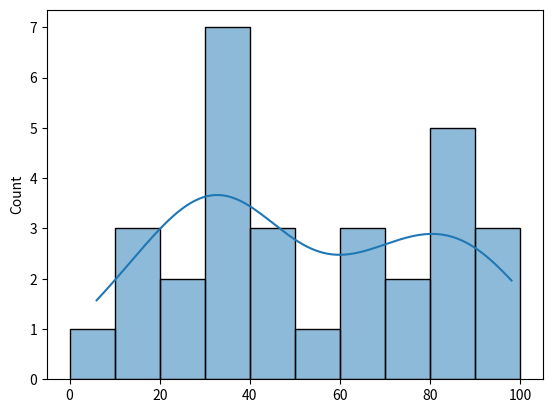

Reproduce this figure in Python.
import numpy as np
import math
# important components Function, Variable
# Python File Module
# Library = Multiple modules
# Package = Collection of multiple libraries


# User defined Library
# Numpy (Numerical Computation with Arrays)
# - Matplotlib ( Data Visualization)
# Pandas (Data Manipulation/ Data Preprocessing)

# Numpy Numerical Python
# Main object - Array

# Difference between List and Array(Numpy)
#1)arrays have Broadcasting
#2) arrays are faster

# a=[2,4,6,8,10]
# print (a)
# print (type(a))
# a/2 # give an error message

# import numpy as np
# a=np.array([2,4,6,8,10])
# print(a)
# print(type(a))
# print(a/2)

#Single Dimension Vector
# Two Dimension - Matrix
# Three or more dimension Tensor

# b=np.array([[2,4,5,6,7],
#             [1,2,3,4,5]])
# print(b.ndim)

#NUmpy methods:
# np.add()
# np.subtract()
# np.where()
# np.dot()
# np.ptp()
# np.sum()
# np.max()
# np.min()
# np.mean()
# np.median()

# x = np.array([3,4])
# y = np.array([7,6])
# # print(x+y)
# print(np.add(x,y))
# # print(x-y)
# print(np.subtract(x,y))

# print(np.sum(x))

# print(np.mean(x))
# print(np.median(x))
# print(np.min(x))
# print(np.max(x))

#Numpy Operations:
# Euclidean Distance
# Normalization using Min Max Scalar
# Matrix Multiplication (Dot Product)
# Mean Squared Error

# # Euclidean Distance
# a = np.array([[1,2,3],[4,5,6]])
# b = np.array([[7, 8], [9, 10],[11, 12]])
# # print(math.sqrt((a[1]-a[0])*(a[1]-a[0])+(b[1]-b[0])*(b[1]-b[0])))
# print(np.sqrt(np.sum(np.square(np.subtract(a,b)))))

# Normalization using Min Max Scalar
# a = np.array([6,5,78,153,89])
# for i in a:
#     i = (i-np.min(a))/(np.max(a)-np.min(a))
#     print(i)
    
 
# #Matrix Multiplication (Dot Product)
# print(np.dot(a,b))

# # Mean Squared Error
# y_pred = np. array( [110, 220, 330] )
# y_real = np. array( [100, 200, 300] )

# error = np.subtract(y_pred, y_real)
# sq = np.square(error)
# mse = np.mean(sq)

# print('Mean Squared Error:', mse)

#Data Visualization using Matplotlib

# Graphs
# 1.Line PLot
# 2.Scatter Plot
# 3.Bar Graph
# 4.Pie Chart - Assignment
# 5.Histogram
# 6.Density Kernel

# import matplotlib.pyplot as plt
# x = np.array([322,34,25])
# y = np.array([6,83,130])
# plt.plot(x,y, c='red', ls="--", lw=2, marker="*", mfc=3)
# plt.xlim(0, 350) #graph starts from 0 to 350
# plt.ylim(0, 200)
# for i in range(len(x)):
#     plt.text(x[i], y[i], (x[i], y[i]))
#     i+=1
# plt.xlabel("x-label")
# plt.ylabel("y-axis")
# plt.title("Line Graph")
# plt.show()

#list of `.Line2D`
#     A list of lines representing the plotted data.

# Other Parameters
# ----------------
# scalex, scaley : bool, default: True
#     These parameters determine if the view limits are adapted to the
#     data limits. The values are passed on to
#     `~.axes.Axes.autoscale_view`.

# **kwargs : `.Line2D` properties, optional
#     *kwargs* are used to specify properties like a line label (for
#     auto legends), linewidth, antialiasing, marker face color.
#     Example::

#     >>> plot([1, 2, 3], [1, 2, 3], 'go-', label='line 1', linewidth=2)
#     >>> plot([1, 2, 3], [1, 4, 9], 'rs', label='line 2')

#     If you specify multiple lines with one plot call, the kwargs apply
#     to all those lines. In case the label object is iterable, each
#     element is used as labels for each set of data.

#     Here is a list of available `.Line2D` properties:

#     Properties:
#     agg_filter: a filter function, which takes a (m, n, 3) float array and a dpi value, and returns a (m, n, 3) array and two offsets from the bottom left corner of the image
#     alpha: scalar or None
#     animated: bool
#     antialiased or aa: bool
#     clip_box: `.Bbox`
#     clip_on: bool
#     clip_path: Patch or (Path, Transform) or None
#     color or c: color
#     dash_capstyle: `.CapStyle` or {'butt', 'projecting', 'round'}
#     dash_joinstyle: `.JoinStyle` or {'miter', 'round', 'bevel'}
#     dashes: sequence of floats (on/off ink in points) or (None, None)
#     data: (2, N) array or two 1D arrays
#     drawstyle or ds: {'default', 'steps', 'steps-pre', 'steps-mid', 'steps-post'}, default: 'default'
#     figure: `.Figure`
#     fillstyle: {'full', 'left', 'right', 'bottom', 'top', 'none'}
#     gapcolor: color or None
#     gid: str
#     in_layout: bool
#     label: object
#     linestyle or ls: {'-', '--', '-.', ':', '', (offset, on-off-seq), ...}
#     linewidth or lw: float
#     marker: marker style string, `~.path.Path` or `~.markers.MarkerStyle`
#     markeredgecolor or mec: color
#     markeredgewidth or mew: float
#     markerfacecolor or mfc: color
#     markerfacecoloralt or mfcalt: color
#     markersize or ms: float
#     markevery: None or int or (int, int) or slice or list[int] or float or (float, float) or list[bool]
#     mouseover: bool
#     path_effects: `.AbstractPathEffect`
#     picker: float or callable[[Artist, Event], tuple[bool, dict]]
#     pickradius: unknown
#     rasterized: bool
#     sketch_params: (scale: float, length: float, randomness: float)
#     snap: bool or None
#     solid_capstyle: `.CapStyle` or {'butt', 'projecting', 'round'}
#     solid_joinstyle: `.JoinStyle` or {'miter', 'round', 'bevel'}
#     transform: unknown
#     url: str
#     visible: bool
#     xdata: 1D array
#     ydata: 1D array
#     zorder: float



#Line Plot is used ill Regression Analysis, Forecasting, Trend Analysis
# Scatter Plot: Line Plot with Marker but without a linel

import matplotlib.pyplot as plt
import numpy as np
# # x= np.arange(1,6)
# # z = np.power(x,3)
# # plt.scatter(x,z,color='g', marker='+', label='Cube')
# # plt.legend()
# plt.show()

# Bar Graph
# Create a Numpy array named person and put 4 people names in that
# Create another array with respective heights of those people

# person= np.array(['a', 'b', 'c', 'd'])
# height = np.array([142,154,134, 153])
# width = np.array([45, 56, 35, 46])
# plt.bar(person,height, width=0.4, align='edge')
# plt.bar(person, width, width=-0.4, align='edge')
# plt.xlabel( 'Person')
# plt.ylabel( 'Height' )
# plt.show()

#Pie chart
# c = ['Mumbai', 'Bangalore', 'Punei', 'Mysore']
# s = [1234, 3222, 42422, 5343]
# plt.pie(s, labels=c, explode=[0, 0, 0.1, 0],autopct='%.2f%%')
# plt.show()

#Seaborn pacakage
import seaborn as sns
age = np.random.randint(1, 100, 30)
sns.histplot(age, bins=[0, 10, 20, 30 ,40 ,50 ,60 ,70, 80, 90, 100], kde=True)
# sns.kdeplot(age)
plt.show()